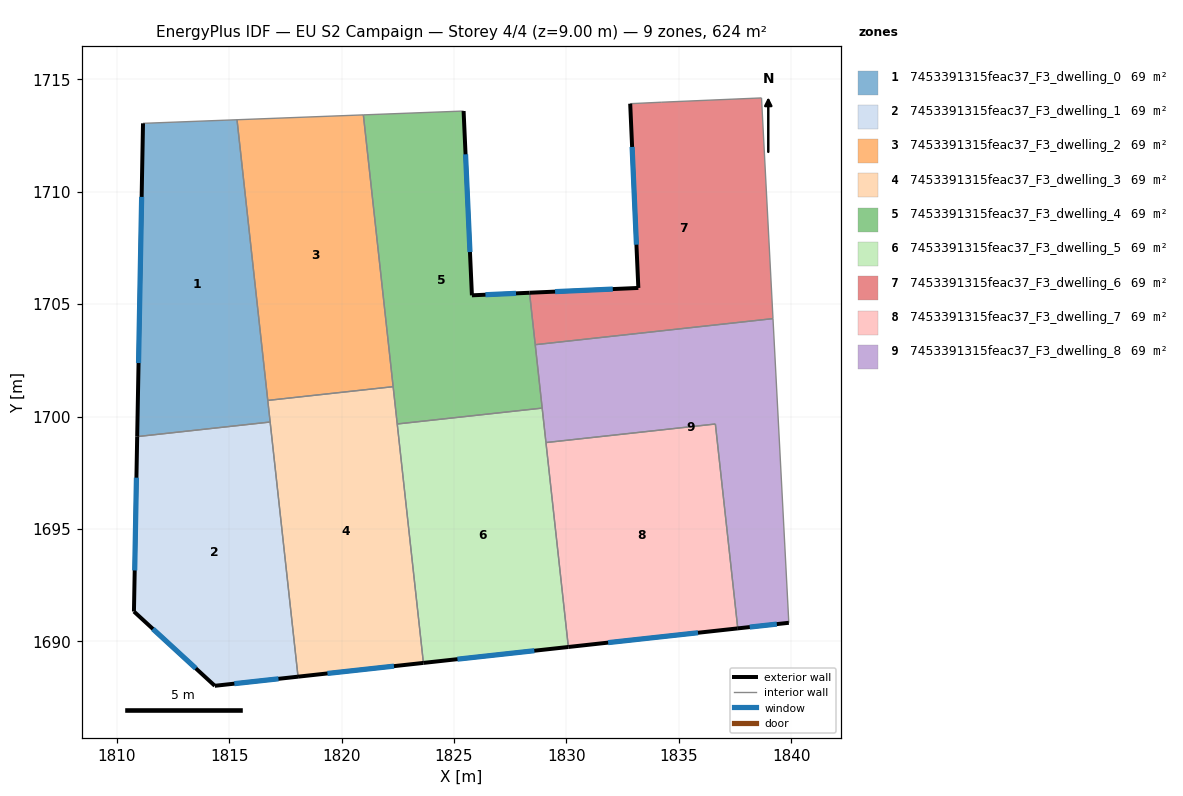
=== STOREY PLAN SPEC (per zone: floor XY polygon, exterior-wall plan segments, windows/doors) ===
zone 1: 7453391315feac37_F3_dwelling_0  (69.3 m²)
  floor: (1815.35, 1713.20) (1816.83, 1699.76) (1810.91, 1699.11) (1811.17, 1713.04)
  exterior wall: (1811.17, 1713.04) – (1810.91, 1699.11)  [13.9 m]
    window: (1811.11, 1709.77) – (1810.97, 1702.38)  [11.8 m²]
  interior walls: 4
zone 2: 7453391315feac37_F3_dwelling_1  (69.3 m²)
  floor: (1816.83, 1699.76) (1818.07, 1688.43) (1814.36, 1688.03) (1810.77, 1691.33) (1810.91, 1699.11)
  exterior wall: (1810.77, 1691.33) – (1814.36, 1688.03)  [4.9 m]
    window: (1811.61, 1690.56) – (1813.52, 1688.80)  [4.1 m²]
  exterior wall: (1810.91, 1699.11) – (1810.77, 1691.33)  [7.8 m]
    window: (1810.88, 1697.28) – (1810.80, 1693.16)  [6.6 m²]
  exterior wall: (1814.36, 1688.03) – (1818.07, 1688.43)  [3.7 m]
    window: (1815.23, 1688.12) – (1817.20, 1688.34)  [3.1 m²]
  interior walls: 2
zone 3: 7453391315feac37_F3_dwelling_2  (69.3 m²)
  floor: (1820.97, 1713.42) (1822.29, 1701.33) (1816.72, 1700.72) (1815.35, 1713.20)
  interior walls: 4
zone 4: 7453391315feac37_F3_dwelling_3  (69.3 m²)
  floor: (1822.29, 1701.33) (1823.64, 1689.05) (1818.07, 1688.43) (1816.72, 1700.72)
  exterior wall: (1818.07, 1688.43) – (1823.64, 1689.05)  [5.6 m]
    window: (1819.37, 1688.58) – (1822.33, 1688.90)  [4.7 m²]
  interior walls: 5
zone 5: 7453391315feac37_F3_dwelling_4  (69.3 m²)
  floor: (1825.43, 1713.59) (1825.80, 1705.39) (1828.36, 1705.51) (1828.92, 1700.38) (1822.48, 1699.67) (1820.97, 1713.42)
  exterior wall: (1825.80, 1705.39) – (1825.43, 1713.59)  [8.2 m]
    window: (1825.71, 1707.32) – (1825.51, 1711.66)  [6.9 m²]
  exterior wall: (1828.36, 1705.51) – (1825.80, 1705.39)  [2.6 m]
    window: (1827.76, 1705.48) – (1826.40, 1705.42)  [2.2 m²]
  interior walls: 6
zone 6: 7453391315feac37_F3_dwelling_5  (69.3 m²)
  floor: (1828.92, 1700.38) (1830.09, 1689.75) (1823.64, 1689.05) (1822.48, 1699.67)
  exterior wall: (1823.64, 1689.05) – (1830.09, 1689.75)  [6.5 m]
    window: (1825.15, 1689.21) – (1828.57, 1689.59)  [5.5 m²]
  interior walls: 4
zone 7: 7453391315feac37_F3_dwelling_6  (69.3 m²)
  floor: (1838.67, 1714.17) (1839.18, 1704.36) (1828.61, 1703.20) (1828.36, 1705.51) (1833.20, 1705.72) (1832.84, 1713.91) (1834.24, 1713.98)
  exterior wall: (1832.84, 1713.91) – (1833.20, 1705.72)  [8.2 m]
    window: (1832.92, 1711.99) – (1833.11, 1707.64)  [6.9 m²]
  exterior wall: (1833.20, 1705.72) – (1828.36, 1705.51)  [4.8 m]
    window: (1832.06, 1705.67) – (1829.50, 1705.56)  [4.1 m²]
  interior walls: 5
zone 8: 7453391315feac37_F3_dwelling_7  (69.3 m²)
  floor: (1836.62, 1699.67) (1837.62, 1690.58) (1830.09, 1689.75) (1829.09, 1698.84)
  exterior wall: (1830.09, 1689.75) – (1837.62, 1690.58)  [7.6 m]
    window: (1831.85, 1689.95) – (1835.85, 1690.39)  [6.4 m²]
  interior walls: 3
zone 9: 7453391315feac37_F3_dwelling_8  (69.3 m²)
  floor: (1839.18, 1704.36) (1839.89, 1690.83) (1837.62, 1690.58) (1836.62, 1699.67) (1829.09, 1698.84) (1828.61, 1703.20)
  exterior wall: (1837.62, 1690.58) – (1839.89, 1690.83)  [2.3 m]
    window: (1838.15, 1690.64) – (1839.35, 1690.77)  [1.9 m²]
  interior walls: 6

=== DERIVED (storey summary) ===
Building: EU S2 Campaign
Storey: 4 of 4  (floor level z = 9.00 m)
Storey gross floor area: 623.6 m²
Zones on this storey: 9
  - 7453391315feac37_F3_dwelling_0: floor 69.3 m²; exterior wall 13.9 m (41.8 m²); 1 window(s) 11.8 m²; WWR 28.1%
  - 7453391315feac37_F3_dwelling_1: floor 69.3 m²; exterior wall 16.4 m (49.2 m²); 3 window(s) 13.8 m²; WWR 28.1%
  - 7453391315feac37_F3_dwelling_2: floor 69.3 m²
  - 7453391315feac37_F3_dwelling_3: floor 69.3 m²; exterior wall 5.6 m (16.8 m²); 1 window(s) 4.7 m²; WWR 28.1%
  - 7453391315feac37_F3_dwelling_4: floor 69.3 m²; exterior wall 10.8 m (32.3 m²); 2 window(s) 9.1 m²; WWR 28.1%
  - 7453391315feac37_F3_dwelling_5: floor 69.3 m²; exterior wall 6.5 m (19.5 m²); 1 window(s) 5.5 m²; WWR 28.1%
  - 7453391315feac37_F3_dwelling_6: floor 69.3 m²; exterior wall 13.0 m (39.1 m²); 2 window(s) 11.0 m²; WWR 28.1%
  - 7453391315feac37_F3_dwelling_7: floor 69.3 m²; exterior wall 7.6 m (22.7 m²); 1 window(s) 6.4 m²; WWR 28.1%
  - 7453391315feac37_F3_dwelling_8: floor 69.3 m²; exterior wall 2.3 m (6.9 m²); 1 window(s) 1.9 m²; WWR 28.1%
Zone adjacency (shared interzone walls):
  - 7453391315feac37_F3_dwelling_0 ↔ 7453391315feac37_F3_dwelling_1
  - 7453391315feac37_F3_dwelling_0 ↔ 7453391315feac37_F3_dwelling_2
  - 7453391315feac37_F3_dwelling_0 ↔ 7453391315feac37_F3_dwelling_3
  - 7453391315feac37_F3_dwelling_1 ↔ 7453391315feac37_F3_dwelling_3
  - 7453391315feac37_F3_dwelling_2 ↔ 7453391315feac37_F3_dwelling_3
  - 7453391315feac37_F3_dwelling_2 ↔ 7453391315feac37_F3_dwelling_4
  - 7453391315feac37_F3_dwelling_3 ↔ 7453391315feac37_F3_dwelling_4
  - 7453391315feac37_F3_dwelling_3 ↔ 7453391315feac37_F3_dwelling_5
  - 7453391315feac37_F3_dwelling_4 ↔ 7453391315feac37_F3_dwelling_5
  - 7453391315feac37_F3_dwelling_4 ↔ 7453391315feac37_F3_dwelling_6
  - 7453391315feac37_F3_dwelling_4 ↔ 7453391315feac37_F3_dwelling_8
  - 7453391315feac37_F3_dwelling_5 ↔ 7453391315feac37_F3_dwelling_7
  - 7453391315feac37_F3_dwelling_5 ↔ 7453391315feac37_F3_dwelling_8
  - 7453391315feac37_F3_dwelling_6 ↔ 7453391315feac37_F3_dwelling_8
  - 7453391315feac37_F3_dwelling_7 ↔ 7453391315feac37_F3_dwelling_8